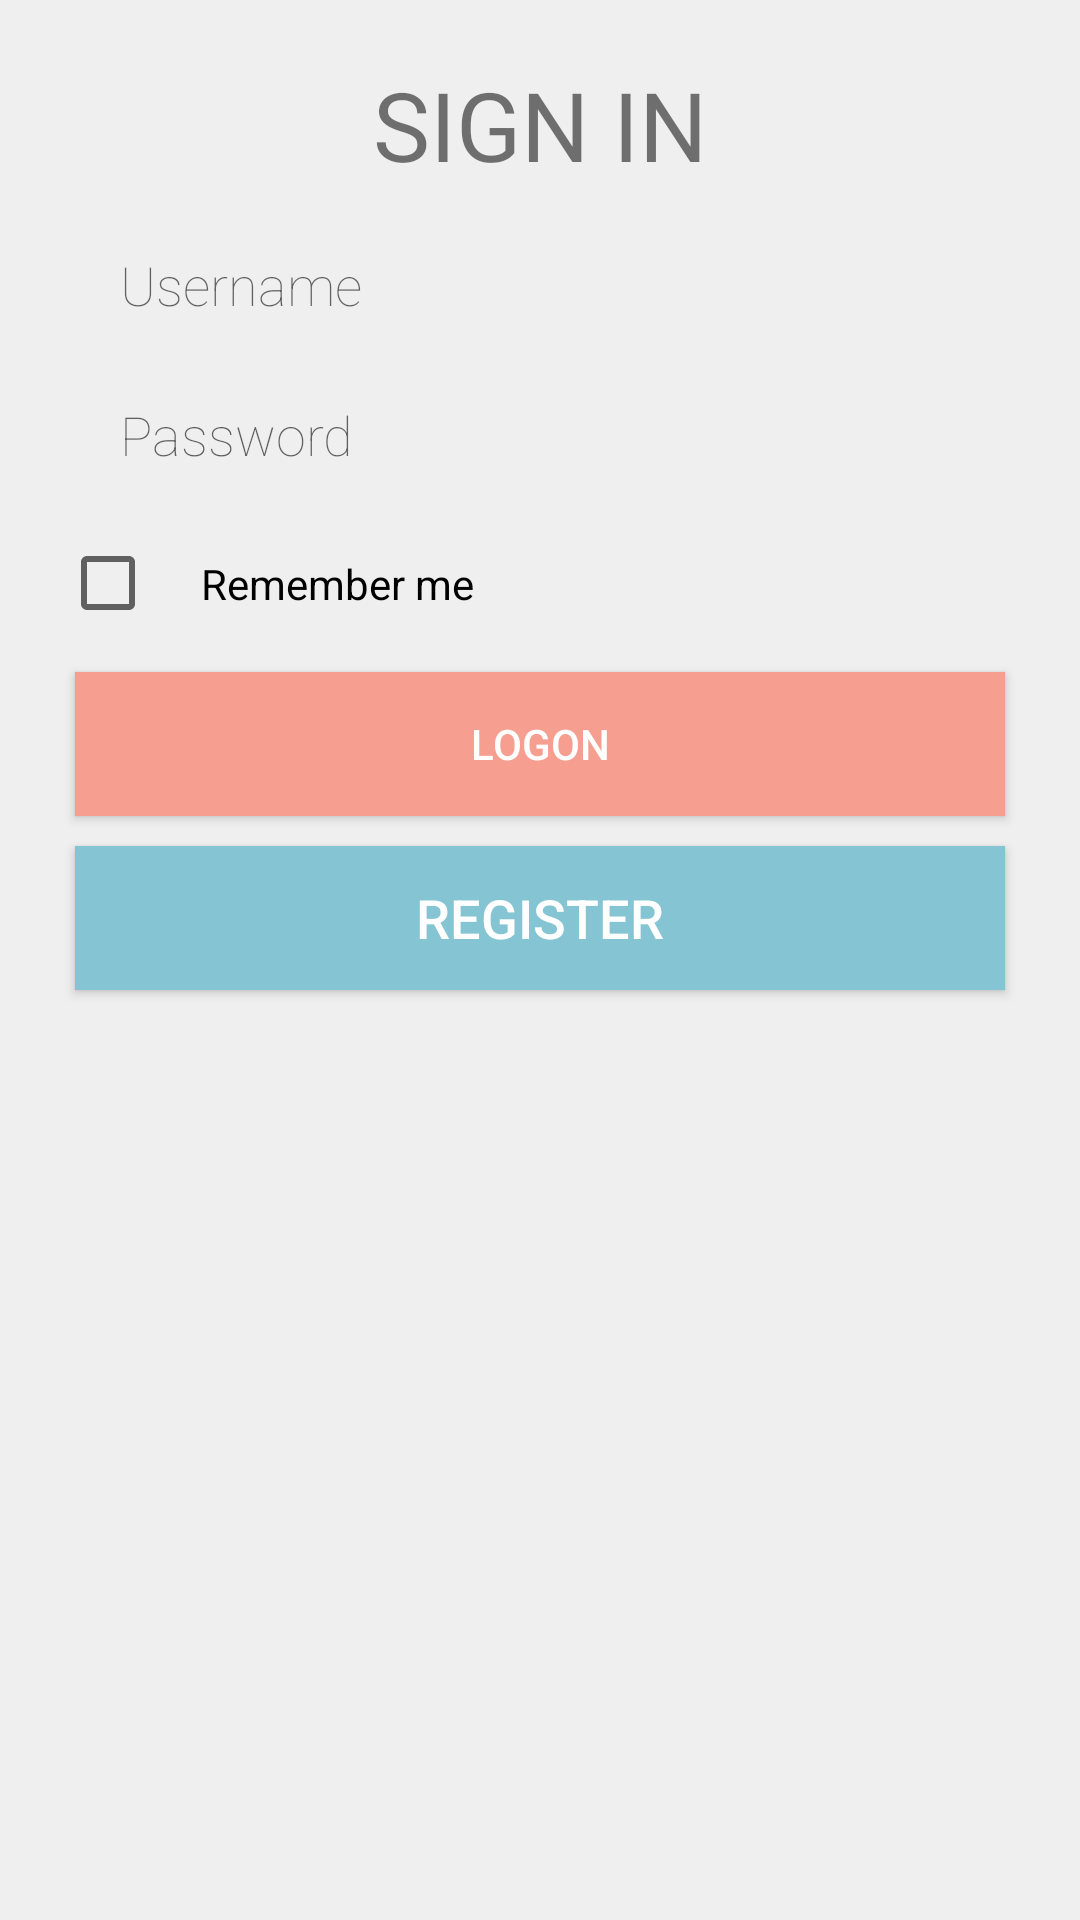

Write the Android layout XML for this screen, with the resource values it uses.
<!-- AndroidManifest.xml: application theme FastReaches.Theme -->
<!-- res/layout/activity_main.xml -->
<?xml version="1.0" encoding="utf-8"?>
<ScrollView xmlns:android="http://schemas.android.com/apk/res/android"
    android:layout_width="match_parent"
    android:layout_height="match_parent"
    android:background="#efefef">
    <FrameLayout
        android:layout_width="match_parent"
        android:layout_height="wrap_content">
        <LinearLayout
            android:layout_width="match_parent"
            android:layout_height="wrap_content"
            android:layout_gravity="center"
            android:orientation="vertical"
            android:padding="20dp">
            <TextView
                android:layout_width="match_parent"
                android:layout_height="40dp"
                android:layout_marginBottom="10dp"
                android:fontFamily="sans-serif-thin"
                android:gravity="center"
                android:text="SIGN IN"
                android:textSize="32sp"
                android:textStyle="normal|bold" />
            <LinearLayout
                android:layout_width="match_parent"
                android:layout_height="100dp"
                android:background="@drawable/loginbox"
                android:orientation="vertical"
                android:paddingLeft="20dp">
                <EditText
                    android:id="@+id/et_userEmail"
                    android:layout_width="match_parent"
                    android:layout_height="0dp"
                    android:layout_weight="1"
                    android:background="@android:color/transparent"
                    android:ems="10"
                    android:fontFamily="sans-serif-thin"
                    android:hint="Username"
                    android:inputType="textEmailAddress"
                    android:textStyle="normal|normal">
                </EditText>
                <EditText
                    android:id="@+id/et_userPassword"
                    android:layout_width="match_parent"
                    android:layout_height="0dp"
                    android:layout_weight="1"
                    android:background="@android:color/transparent"
                    android:ems="10"
                    android:fontFamily="sans-serif-thin"
                    android:hint="Password"
                    android:inputType="textPassword"
                    android:textStyle="normal|normal" />
            </LinearLayout>
            <CheckBox
                android:id="@+id/cb_autoLogin"
                android:layout_width="match_parent"
                android:layout_height="wrap_content"
                android:padding="15dp"
                android:text="Remember me" />
            <Button
                android:id="@+id/but_loginButton"
                android:layout_width="match_parent"
                android:layout_height="wrap_content"
                android:layout_margin="5dp"
                android:layout_weight="3"
                android:background="#f69e90"
                android:onClick="login"
                android:text="Logon"
                android:textColor="@android:color/white" />
            <Button
                android:id="@+id/tv_register"
                android:layout_width="match_parent"
                android:layout_height="wrap_content"
                android:layout_margin="5dp"
                android:layout_weight="3"
                android:background="#84c4d3"
                android:clickable="true"
                android:hint="Password"
                android:onClick="register"
                android:text="Register"
                android:textColor="@android:color/white"
                android:textSize="18sp" />
        </LinearLayout>
    </FrameLayout>
</ScrollView>
<!-- resources referenced by this layout -->
<resources>
  <style name="FastReaches.Theme" parent="Theme.AppCompat.Light.DarkActionBar">
          <item name="android:actionBarStyle">@style/ActionBarAppTheme</item>
          <item name="actionBarStyle">@style/ActionBarAppTheme</item>
          <item name="android:windowActionBar">false</item>
          <item name="windowActionBar">false</item>
          <item name="drawerArrowStyle">@style/ActionBarAppTheme.DrawerArrowStyle</item>
      </style>
  <style name="ActionBarAppTheme" parent="@style/ThemeOverlay.AppCompat.Dark.ActionBar">
          <item name="android:background">@color/action_bar</item>
          <item name="background">@color/action_bar</item> 
  
          <item name="android:titleTextStyle">@style/ActionBarAppTheme.TitleTextStyle</item>
          <item name="titleTextStyle">@style/ActionBarAppTheme.TitleTextStyle</item> 
  
          <item name="android:displayOptions">showHome|homeAsUp|showTitle</item>
          <item name="displayOptions">showHome|homeAsUp|showTitle</item> 
  
          
          <item name="android:icon">@android:color/transparent</item>
          <item name="icon">@android:color/transparent</item> 
      </style>
  <style name="ActionBarAppTheme.DrawerArrowStyle" parent="Widget.AppCompat.DrawerArrowToggle">
          <item name="color">@android:color/white</item>
      </style>
  <color name="action_bar">#810081</color>
  <style name="ActionBarAppTheme.TitleTextStyle" parent="@style/TextAppearance.AppCompat">
          <item name="android:textColor">@android:color/white</item>
          <item name="android:textStyle">bold</item>
      </style>
</resources>
